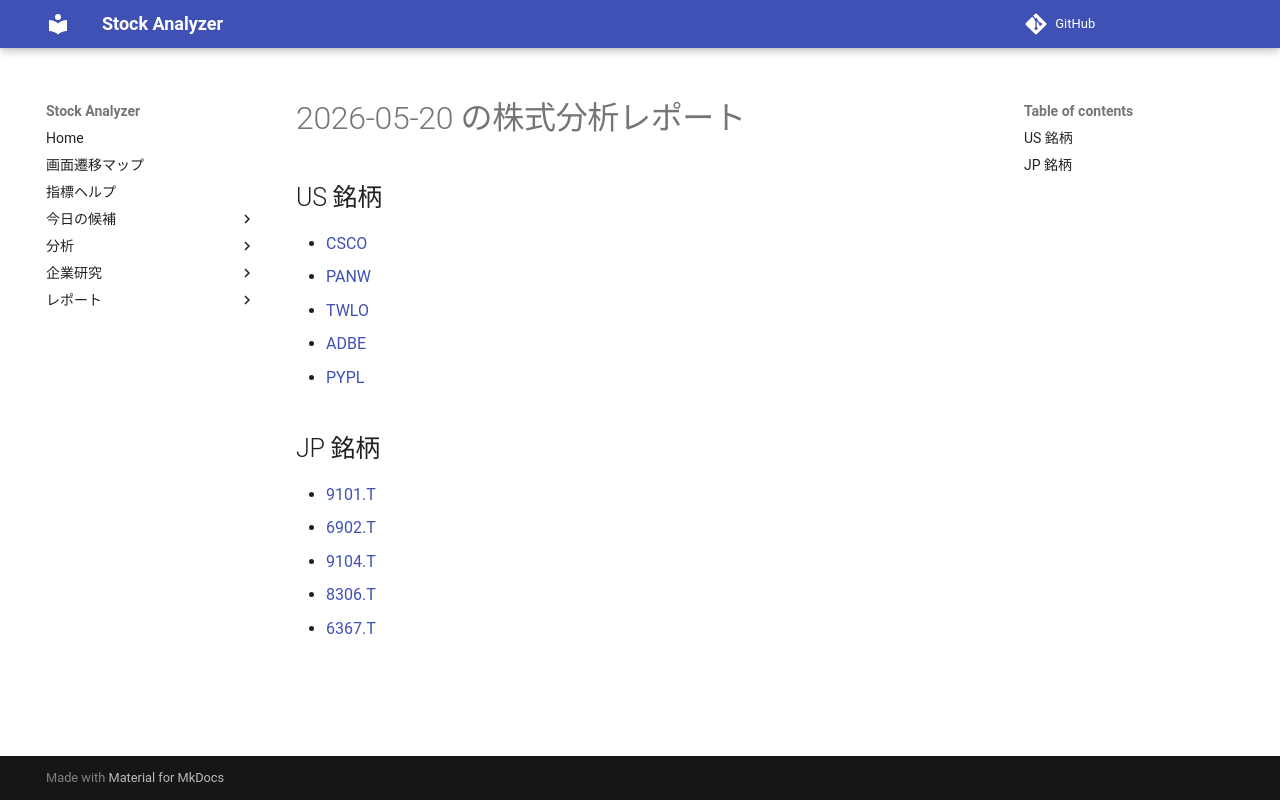

repository: Yumi-note/Making-APP · page: reports/2026-05-20/180513/index.html · generator: mkdocs

# 2026-05-20 の株式分析レポート

## US 銘柄

- [CSCO](CSCO.md)
- [PANW](PANW.md)
- [TWLO](TWLO.md)
- [ADBE](ADBE.md)
- [PYPL](PYPL.md)

## JP 銘柄

- [9101.T](9101_T.md)
- [6902.T](6902_T.md)
- [9104.T](9104_T.md)
- [8306.T](8306_T.md)
- [6367.T](6367_T.md)
